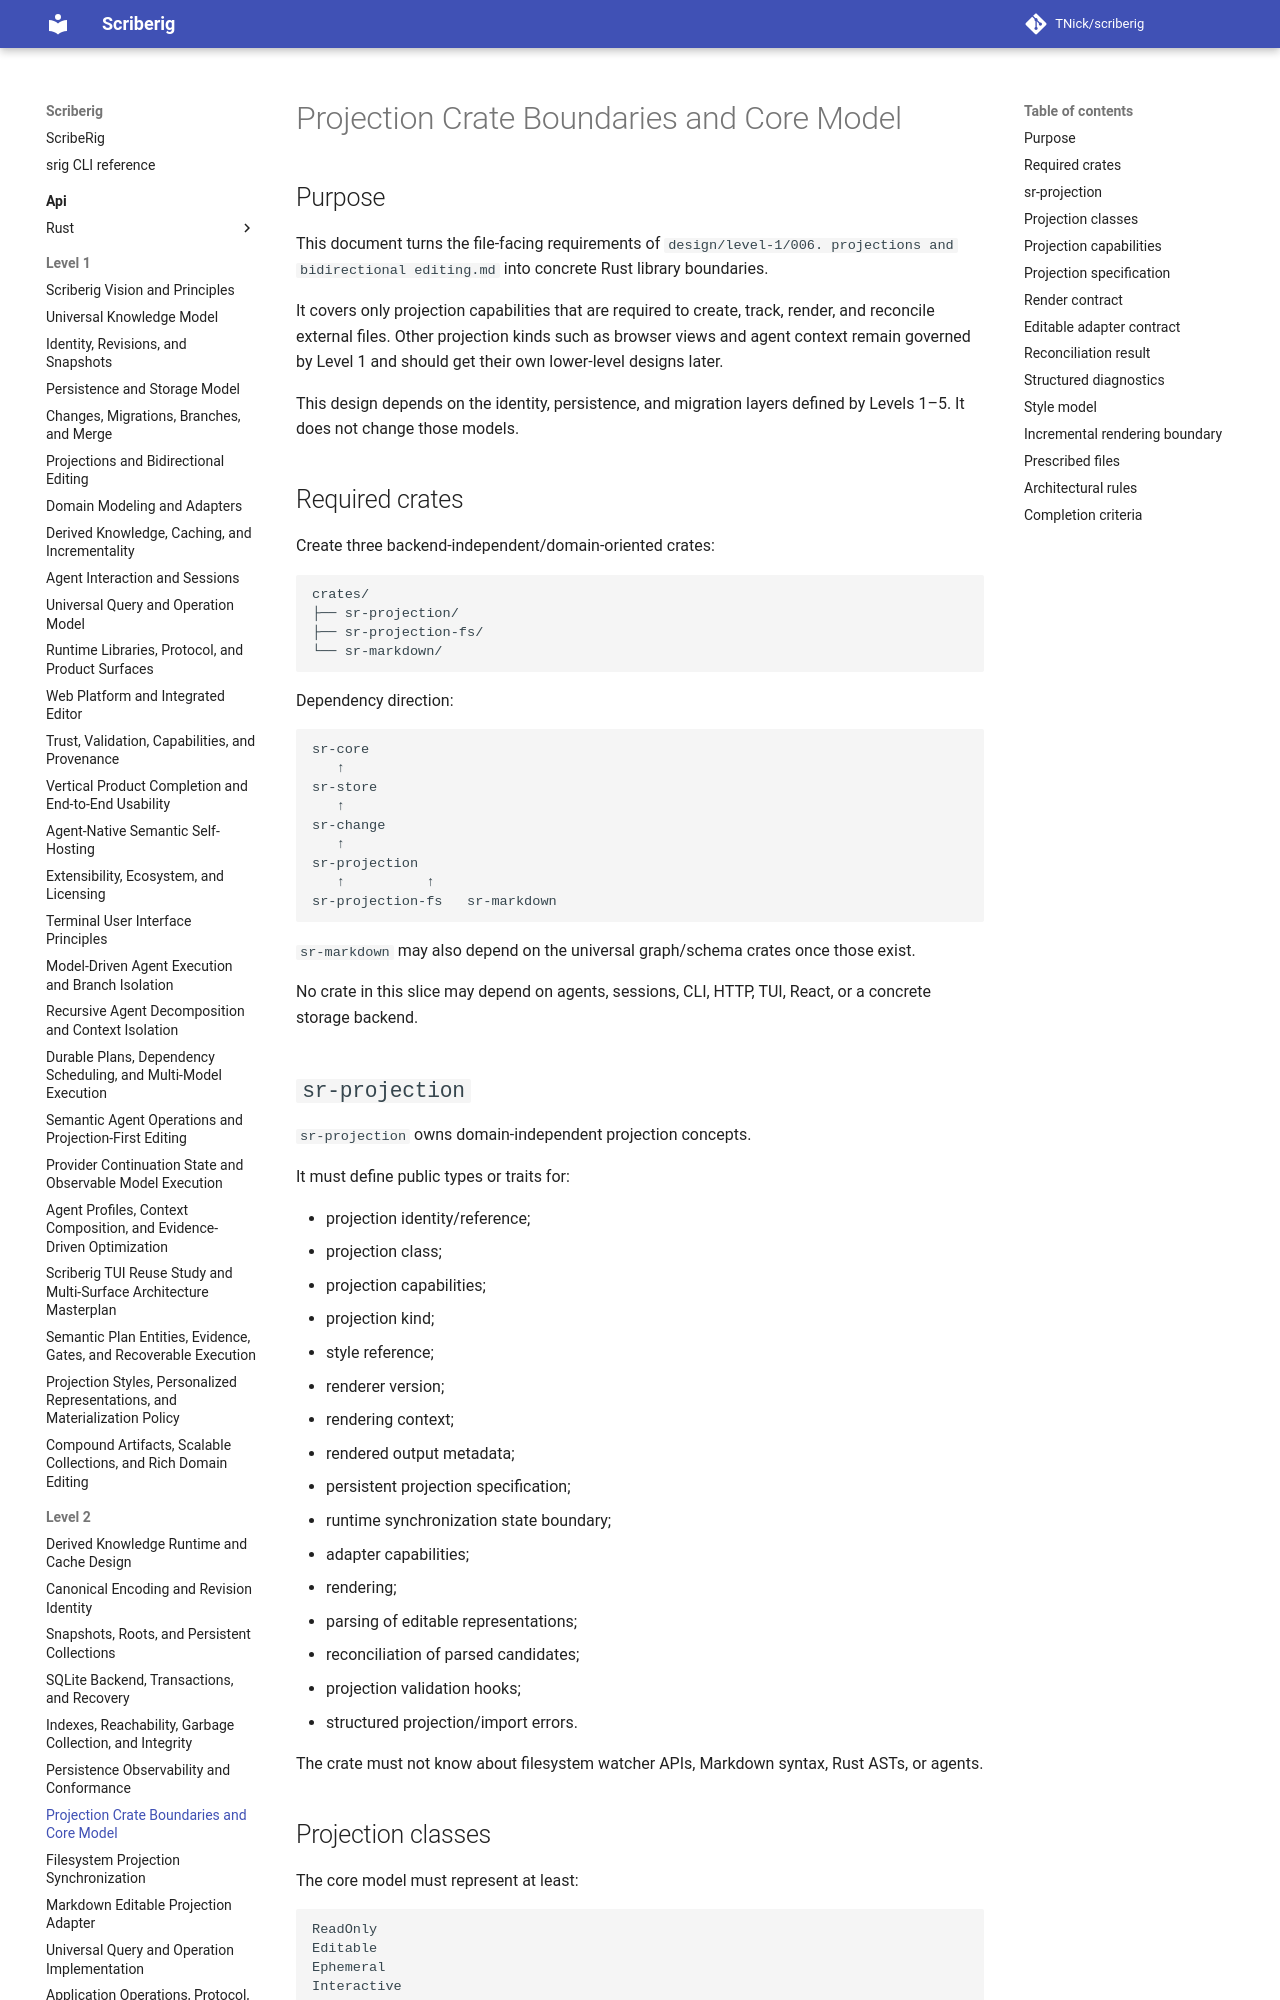

repository: TNick/scriberig · page: level-2/007. projection crate boundaries and core model/index.html · generator: mkdocs

# Projection Crate Boundaries and Core Model

## Purpose

This document turns the file-facing requirements of `design/level-1/006. projections and bidirectional editing.md` into concrete Rust library boundaries.

It covers only projection capabilities that are required to create, track, render, and reconcile external files. Other projection kinds such as browser views and agent context remain governed by Level 1 and should get their own lower-level designs later.

This design depends on the identity, persistence, and migration layers defined by Levels 1–5. It does not change those models.

## Required crates

Create three backend-independent/domain-oriented crates:

```text
crates/
├── sr-projection/
├── sr-projection-fs/
└── sr-markdown/
```

Dependency direction:

```text
sr-core
   ↑
sr-store
   ↑
sr-change
   ↑
sr-projection
   ↑          ↑
sr-projection-fs   sr-markdown
```

`sr-markdown` may also depend on the universal graph/schema crates once those exist.

No crate in this slice may depend on agents, sessions, CLI, HTTP, TUI, React, or a concrete storage backend.
